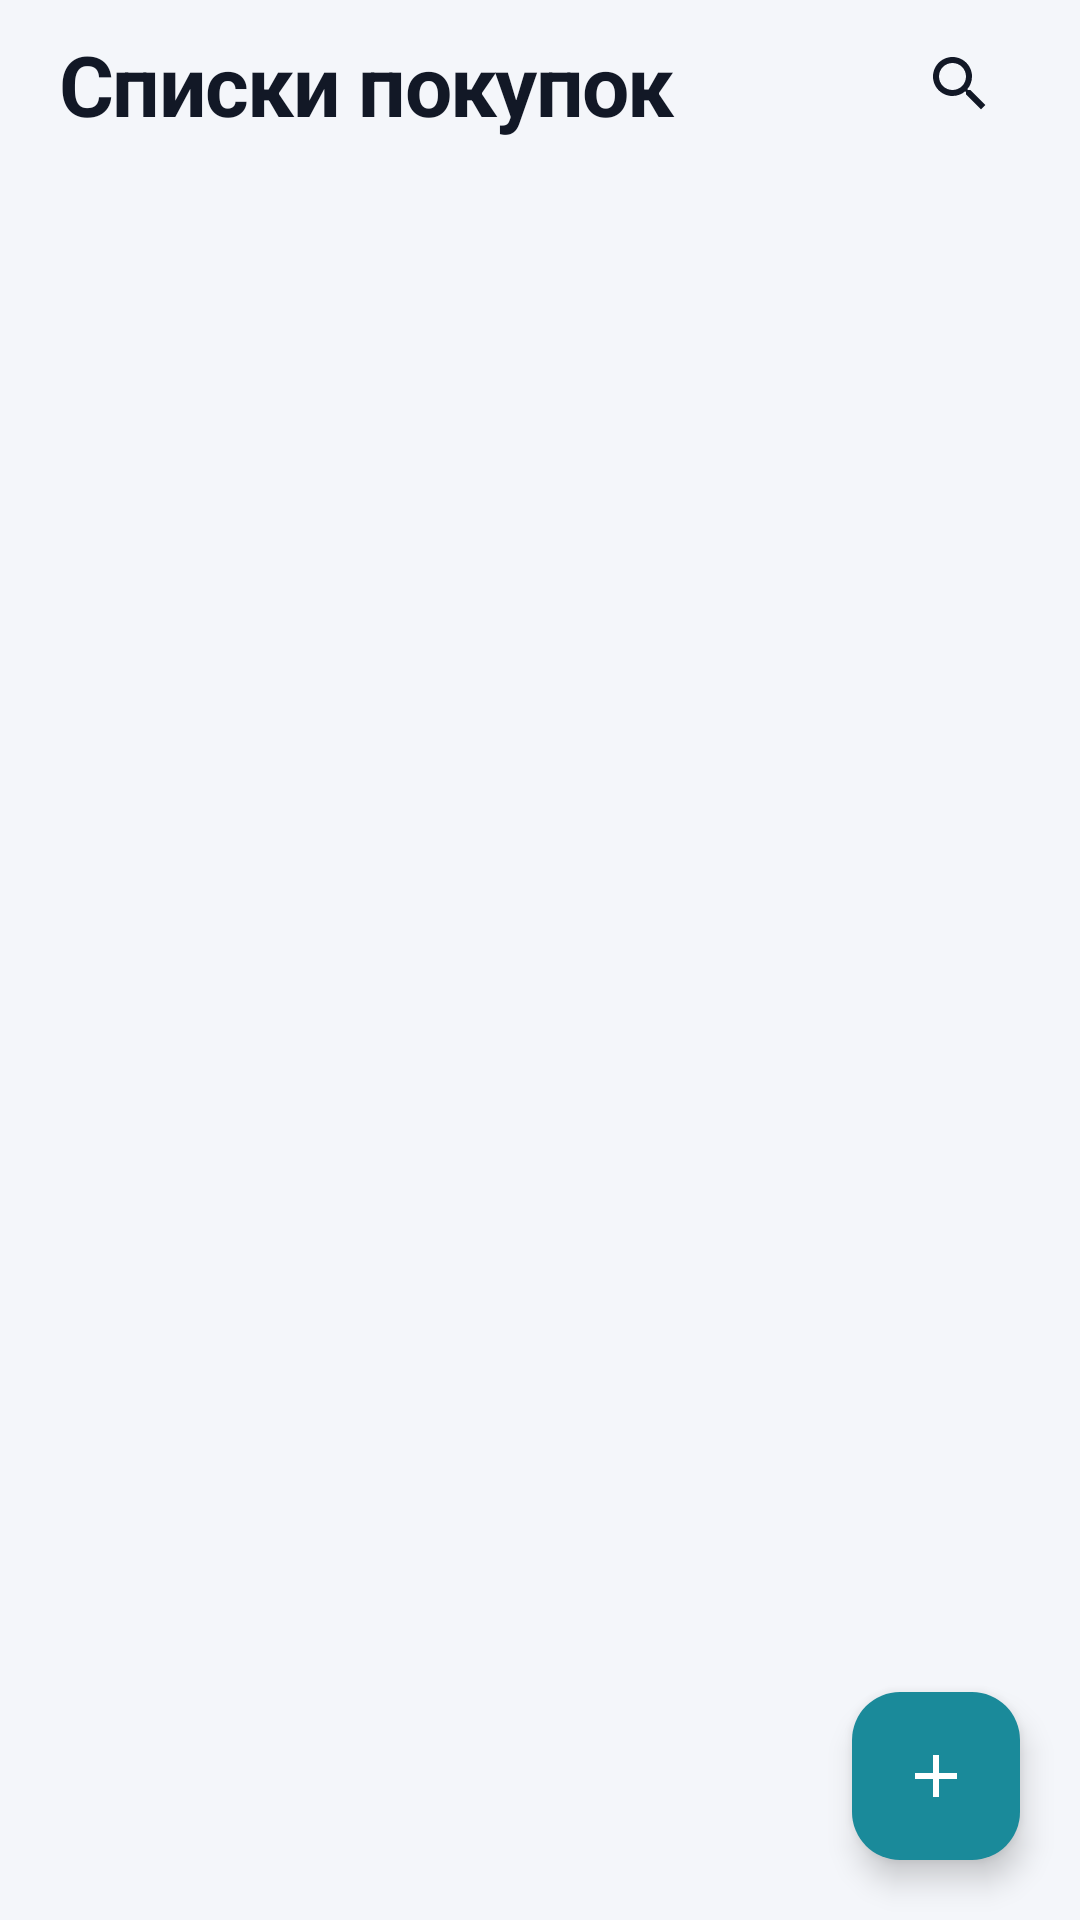

Layout XML and referenced resources for this Android screen:
<!-- AndroidManifest.xml: application theme Theme.NoteMap -->
<!-- res/layout/fragment_lists.xml -->
<?xml version="1.0" encoding="utf-8"?>
<androidx.coordinatorlayout.widget.CoordinatorLayout xmlns:android="http://schemas.android.com/apk/res/android"
    xmlns:app="http://schemas.android.com/apk/res-auto"
    android:layout_width="match_parent"
    android:layout_height="match_parent"
    android:background="@color/plna_bg">

    <LinearLayout
        android:id="@+id/lists_content"
        android:layout_width="match_parent"
        android:layout_height="match_parent"
        android:orientation="vertical"
        android:paddingHorizontal="20dp"
        android:paddingTop="8dp">

        <LinearLayout
            android:layout_width="match_parent"
            android:layout_height="wrap_content"
            android:gravity="center_vertical"
            android:orientation="horizontal">

            <TextView
                android:layout_width="0dp"
                android:layout_height="wrap_content"
                android:layout_weight="1"
                android:text="@string/lists_title"
                android:textAppearance="@style/Plna.Title" />

            <ImageButton
                android:id="@+id/btn_search_lists"
                android:layout_width="40dp"
                android:layout_height="40dp"
                android:background="?attr/selectableItemBackgroundBorderless"
                android:contentDescription="@string/search"
                android:src="@drawable/ic_search"
                app:tint="@color/plna_text" />
        </LinearLayout>

        <LinearLayout
            android:id="@+id/habit_banner"
            android:layout_width="match_parent"
            android:layout_height="wrap_content"
            android:layout_marginTop="12dp"
            android:background="@drawable/bg_card"
            android:gravity="center_vertical"
            android:orientation="horizontal"
            android:paddingHorizontal="12dp"
            android:paddingVertical="10dp"
            android:visibility="gone">

            <LinearLayout
                android:layout_width="0dp"
                android:layout_height="wrap_content"
                android:layout_weight="1"
                android:orientation="vertical">

                <TextView
                    android:id="@+id/habit_banner_title"
                    android:layout_width="match_parent"
                    android:layout_height="wrap_content"
                    android:textColor="@color/plna_text"
                    android:textSize="13sp"
                    android:textStyle="bold" />

                <TextView
                    android:id="@+id/habit_banner_body"
                    android:layout_width="match_parent"
                    android:layout_height="wrap_content"
                    android:layout_marginTop="2dp"
                    android:textColor="@color/plna_text_secondary"
                    android:textSize="12sp" />
            </LinearLayout>

            <com.google.android.material.button.MaterialButton
                android:id="@+id/btn_habit_add"
                style="@style/Widget.Material3.Button.TonalButton"
                android:layout_width="wrap_content"
                android:layout_height="36dp"
                android:insetTop="0dp"
                android:insetBottom="0dp"
                android:minWidth="0dp"
                android:paddingHorizontal="12dp"
                android:text="@string/insights_add"
                android:textSize="12sp"
                app:cornerRadius="10dp" />
        </LinearLayout>

        <FrameLayout
            android:layout_width="match_parent"
            android:layout_height="0dp"
            android:layout_marginTop="16dp"
            android:layout_weight="1">

            <androidx.recyclerview.widget.RecyclerView
                android:id="@+id/lists_recycler"
                android:layout_width="match_parent"
                android:layout_height="match_parent"
                android:clipToPadding="false"
                android:paddingBottom="88dp" />

            <LinearLayout
                android:id="@+id/lists_empty"
                android:layout_width="match_parent"
                android:layout_height="wrap_content"
                android:layout_gravity="center"
                android:gravity="center_horizontal"
                android:orientation="vertical"
                android:padding="24dp"
                android:visibility="gone">

                <TextView
                    android:layout_width="match_parent"
                    android:layout_height="wrap_content"
                    android:gravity="center"
                    android:text="@string/lists_empty_title"
                    android:textColor="@color/plna_text"
                    android:textSize="18sp"
                    android:textStyle="bold" />

                <TextView
                    android:layout_width="match_parent"
                    android:layout_height="wrap_content"
                    android:layout_marginTop="8dp"
                    android:gravity="center"
                    android:lineSpacingMultiplier="1.25"
                    android:text="@string/lists_empty_body"
                    android:textColor="@color/plna_text_secondary"
                    android:textSize="14sp" />

                <com.google.android.material.button.MaterialButton
                    android:id="@+id/btn_lists_empty_cta"
                    android:layout_width="wrap_content"
                    android:layout_height="44dp"
                    android:layout_marginTop="16dp"
                    android:text="@string/lists_empty_cta"
                    app:backgroundTint="@color/plna_accent"
                    app:cornerRadius="12dp" />
            </LinearLayout>
        </FrameLayout>
    </LinearLayout>

    <com.google.android.material.floatingactionbutton.FloatingActionButton
        android:id="@+id/fab_add_list"
        android:layout_width="wrap_content"
        android:layout_height="wrap_content"
        android:layout_gravity="bottom|end"
        android:layout_margin="20dp"
        android:contentDescription="@string/add"
        android:src="@drawable/ic_add"
        app:backgroundTint="@color/plna_accent"
        app:tint="@color/white" />
</androidx.coordinatorlayout.widget.CoordinatorLayout>
<!-- resources referenced by this layout -->
<resources>
  <color name="plna_accent">#FF1A8A9A</color>
  <color name="plna_bg">#FFF4F6FA</color>
  <color name="plna_text">#FF121826</color>
  <color name="plna_text_secondary">#FF5B6475</color>
  <color name="white">#FFFFFFFF</color>
  <!-- drawable bg_card (drawable) -->
  <?xml version="1.0" encoding="utf-8"?>
  <shape xmlns:android="http://schemas.android.com/apk/res/android">
      <solid android:color="@color/plna_surface" />
      <corners android:radius="16dp" />
  </shape>
  <!-- drawable ic_add (drawable) -->
  <?xml version="1.0" encoding="utf-8"?>
  <vector xmlns:android="http://schemas.android.com/apk/res/android"
      android:width="24dp"
      android:height="24dp"
      android:viewportWidth="24"
      android:viewportHeight="24">
      <path
          android:fillColor="#FFFFFFFF"
          android:pathData="M19,13 H13 V19 H11 V13 H5 V11 H11 V5 H13 V11 H19 V13 Z" />
  </vector>
  <!-- drawable ic_search (drawable) -->
  <?xml version="1.0" encoding="utf-8"?>
  <vector xmlns:android="http://schemas.android.com/apk/res/android"
      android:width="24dp"
      android:height="24dp"
      android:viewportWidth="24"
      android:viewportHeight="24">
      <path
          android:fillColor="#FFFFFFFF"
          android:pathData="M15.5,14 H14.71 L14.43,13.73 C15.41,12.59 16,11.11 16,9.5 C16,5.91 13.09,3 9.5,3 C5.91,3 3,5.91 3,9.5 C3,13.09 5.91,16 9.5,16 C11.11,16 12.59,15.41 13.73,14.43 L14,14.71 V15.5 L19,20.49 L20.49,19 L15.5,14 Z M9.5,14 C7.01,14 5,11.99 5,9.5 C5,7.01 7.01,5 9.5,5 C11.99,5 14,7.01 14,9.5 C14,11.99 11.99,14 9.5,14 Z" />
  </vector>
  <string name="add">Добавить</string>
  <string name="insights_add">В список</string>
  <string name="lists_empty_body">Создайте заметку — добавьте товары, а на карте откроется маршрут по залу.</string>
  <string name="lists_empty_cta">Создать список</string>
  <string name="lists_empty_title">Пока нет списков</string>
  <string name="lists_title">Списки покупок</string>
  <string name="search">Поиск</string>
  <style name="Plna.Title" parent="TextAppearance.Material3.HeadlineMedium">
          <item name="android:textColor">@color/plna_text</item>
          <item name="android:textStyle">bold</item>
          <item name="android:letterSpacing">-0.02</item>
          <item name="android:fontFamily">sans-serif-medium</item>
      </style>
  <style name="Theme.NoteMap" parent="Theme.Material3.Light.NoActionBar">
          <item name="colorPrimary">@color/plna_accent</item>
          <item name="colorOnPrimary">@color/white</item>
          <item name="colorPrimaryContainer">@color/plna_accent_soft</item>
          <item name="colorOnPrimaryContainer">@color/plna_text</item>
          <item name="colorSecondary">@color/plna_accent_soft</item>
          <item name="colorOnSecondary">@color/white</item>
          <item name="colorSecondaryContainer">@color/plna_surface_elevated</item>
          <item name="colorOnSecondaryContainer">@color/plna_text</item>
          <item name="colorTertiary">@color/plna_accent</item>
          <item name="colorSurface">@color/plna_surface</item>
          <item name="colorOnSurface">@color/plna_text</item>
          <item name="colorOnSurfaceVariant">@color/plna_text_secondary</item>
          <item name="colorOutline">@color/plna_stroke</item>
          <item name="android:statusBarColor">@color/plna_bg</item>
          <item name="android:navigationBarColor">@color/plna_bg</item>
          <item name="android:windowBackground">@color/plna_bg</item>
          <item name="android:colorBackground">@color/plna_bg</item>
          <item name="colorError">@color/plna_danger</item>
          <item name="android:windowLightStatusBar">true</item>
          <item name="fontFamily">sans-serif</item>
          <item name="android:fontFamily">sans-serif</item>
      </style>
  <color name="plna_surface">#FFFFFFFF</color>
  <color name="plna_accent_soft">#FF3A9EAE</color>
  <color name="plna_surface_elevated">#FFFFFFFF</color>
  <color name="plna_stroke">#FFE2E6EE</color>
  <color name="plna_danger">#FFD32F2F</color>
</resources>
